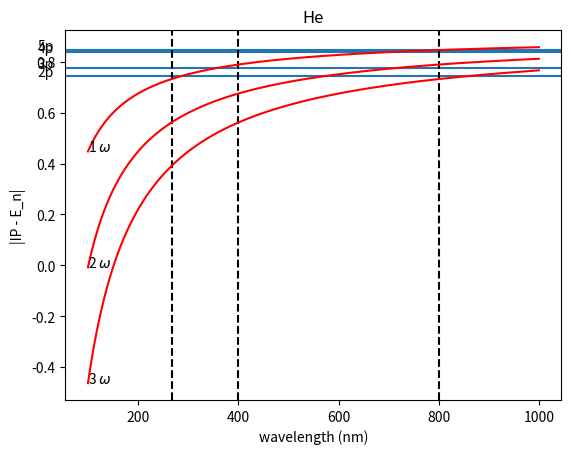

This figure's Python source:
import matplotlib.pyplot as plt
import matplotlib.transforms as transforms
import numpy as np; np.random.seed(42)
ax=plt.subplots()

even= range(100,1000,50)

plt.axhline(0.903849 + -0.158119)
plt.text(0,0.903849 + -0.158119,'2p', color="black")
plt.axhline(0.903849 + -0.127713)
plt.text(0,0.903849 + -0.127713,'3p', color="black")
plt.axhline(0.903849 + -0.0646411)
plt.text(0,0.903849 + -0.0646411,'4p', color="black")
plt.axhline(0.903849 + -0.0564686)
plt.text(0,0.903849 + -0.0564686,'5p', color="black")
#for j in even:
#   plt.axvline(j, color='k', linestyle='--')
plt.axvline(800, color='k', linestyle='--')
plt.axvline(400, color='k', linestyle='--')
plt.axvline(267, color='k', linestyle='--')


x = np.arange(100, 1000, 1)
y = 0.903849 - 45.6/x
plt.plot(x, y, 'r')
plt.text(100,0.903849 - 45.6/100, '1 $\omega$')

x = np.arange(100, 1000, 1)
y = 0.903849 - 2*45.6/x
plt.plot(x, y, 'r')
plt.text(100,0.903849 - 2*45.6/100, '2 $\omega$')

x = np.arange(100, 1000, 1)
y = 0.903849 - 3*45.6/x
plt.plot(x, y, 'r')
plt.text(100,0.903849 - 3*45.6/100, '3 $\omega$')

plt.title('He')
plt.ylabel('|IP - E_n|')
plt.xlabel('wavelength (nm)')
plt.show()
